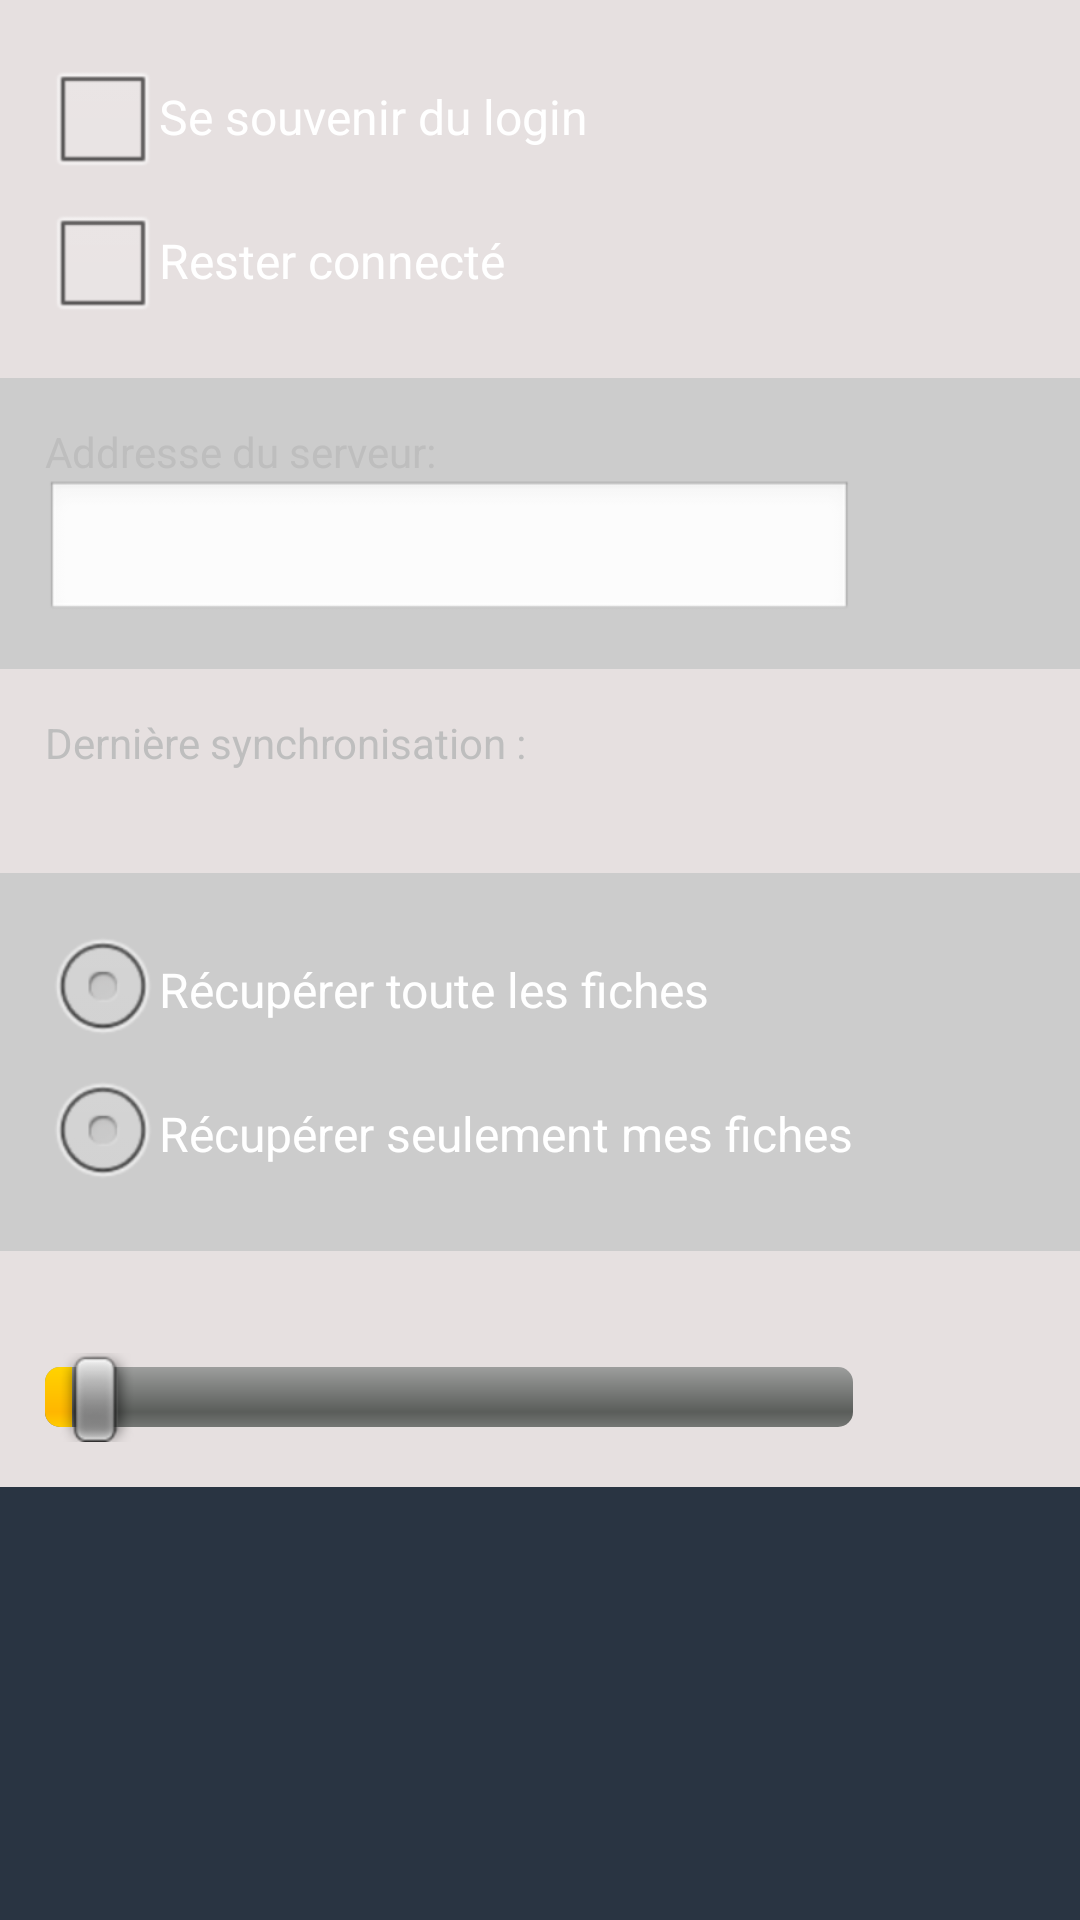

Write the Android layout XML for this screen, with the resource values it uses.
<!-- AndroidManifest.xml: application theme AppTheme -->
<!-- res/layout/activity_parametre.xml -->
<ScrollView xmlns:android="http://schemas.android.com/apk/res/android"
    xmlns:tools="http://schemas.android.com/tools"
    android:id="@+id/parametre_scroll"
    android:layout_width="fill_parent"
    android:layout_height="fill_parent"
    android:layout_weight="1"
    android:scrollbars="none"
    android:background="@color/background_gen"
    tools:context="com.deep_blue.oxygen.activity.ParametreActivity" >

    <TableLayout
        android:layout_width="match_parent"
        android:layout_height="wrap_content"
        android:background="@color/background_gen"
        android:gravity="center" >

        <TableRow
            android:id="@+id/parametre_save_login"
            android:layout_width="match_parent"
            android:layout_height="wrap_content"
            android:background="@drawable/list_item_background_2"
            android:orientation="vertical"
            android:padding="@dimen/panel_padding_size" >

            <LinearLayout
                android:layout_width="match_parent"
                android:layout_height="wrap_content"
                android:orientation="vertical" >

                <CheckBox
                    android:id="@+id/checkBox_save_login"
                    android:layout_width="fill_parent"
                    android:layout_height="wrap_content"
                    android:text="@string/parametre_save_login" />

                <CheckBox
                    android:id="@+id/checkBox_keep_connection"
                    android:layout_width="fill_parent"
                    android:layout_height="wrap_content"
                    android:text="@string/parametre_keep_connection" />
            </LinearLayout>
        </TableRow>

        <TableRow
            android:id="@+id/parametre_remote_url"
            android:layout_width="match_parent"
            android:layout_height="wrap_content"
            android:background="@drawable/list_item_background_1"
            android:padding="@dimen/panel_padding_size" >

            <LinearLayout
                android:layout_width="match_parent"
                android:layout_height="wrap_content"
                android:orientation="vertical" >

                <TextView
                    android:id="@+id/textView_parametre_remote_url"
                    android:layout_width="match_parent"
                    android:layout_height="wrap_content"
                    android:text="@string/parametre_remote_url" />

                <EditText
                    android:id="@+id/editText_parametre_remote_url"
                    android:layout_width="match_parent"
                    android:layout_height="wrap_content"
                    android:inputType="textUri" >
                </EditText>
            </LinearLayout>
        </TableRow>

        <TableRow
            android:id="@+id/parametre_last_synch"
            android:layout_width="match_parent"
            android:layout_height="wrap_content"
            android:background="@drawable/list_item_background_2"
            android:padding="@dimen/panel_padding_size" >

            <LinearLayout
                android:layout_width="match_parent"
                android:layout_height="wrap_content"
                android:orientation="vertical" >

                <TextView
                    android:id="@+id/textView_parametre_last_synch_label"
                    android:layout_width="wrap_content"
                    android:layout_height="wrap_content"
                    android:text="@string/parametre_last_synch_label" />

                <TextView
                    android:id="@+id/textView_parametre_last_synch_value"
                    android:layout_width="wrap_content"
                    android:layout_height="wrap_content"
                    android:text="" />
            </LinearLayout>
        </TableRow>

        <TableRow
            android:id="@+id/parametre_retrieve"
            android:layout_width="match_parent"
            android:layout_height="wrap_content"
            android:background="@drawable/list_item_background_1"
            android:padding="@dimen/panel_padding_size" >

            <RadioGroup
                android:id="@+id/radioGroup_retreive_type"
                android:layout_width="fill_parent"
                android:layout_height="wrap_content"
                android:orientation="vertical" >

                <RadioButton
                    android:id="@+id/radio_parametre_retrieve_type_all"
                    android:layout_width="match_parent"
                    android:layout_height="wrap_content"
                    android:text="@string/parametre_retrieve_type_all" />

                <RadioButton
                    android:id="@+id/radio_parametre_retrieve_type_only_own"
                    android:layout_width="match_parent"
                    android:layout_height="wrap_content"
                    android:text="@string/parametre_retrieve_type_only_own" />
            </RadioGroup>
        </TableRow>

        <TableRow
            android:id="@+id/parametre_retrieve_length"
            android:layout_width="match_parent"
            android:layout_height="wrap_content"
            android:background="@drawable/list_item_background_2"
            android:padding="@dimen/panel_padding_size" >

            <LinearLayout
                android:layout_width="match_parent"
                android:layout_height="wrap_content"
                android:orientation="vertical" >

                <TextView
                    android:id="@+id/textView_parametre_retrieve_length_label"
                    android:layout_width="match_parent"
                    android:layout_height="wrap_content" />

                <SeekBar
                    android:id="@+id/seekBar_retrieve_length"
                    android:layout_width="match_parent"
                    android:layout_height="wrap_content"
                    android:max="31"
                    android:progress="1" />
            </LinearLayout>
        </TableRow>
    </TableLayout>

</ScrollView>
<!-- resources referenced by this layout -->
<resources>
  <color name="background_gen">#293442</color>
  <dimen name="panel_padding_size">15dp</dimen>
  <!-- drawable list_item_background_1 (drawable) -->
  <?xml version="1.0" encoding="UTF-8"?>
  <shape xmlns:android="http://schemas.android.com/apk/res/android">
     <solid android:color="@color/background_list_item_1"/>
     <stroke android:color="#c0c0c0"/>
     <padding android:left="0dp" android:top="@dimen/panel_padding_size"
  	android:right="0dp" android:bottom="@dimen/panel_padding_size" />
  </shape>
  <!-- drawable list_item_background_2 (drawable) -->
  <?xml version="1.0" encoding="UTF-8"?>
  <shape xmlns:android="http://schemas.android.com/apk/res/android">
     <solid android:color="#e6e0e0"/>
     <stroke android:color="#c0c0c0"/>
     <padding android:left="0dp" android:top="@dimen/panel_padding_size"
  	android:right="0dp" android:bottom="@dimen/panel_padding_size" />
  </shape>
  <string name="parametre_keep_connection">Rester connecté</string>
  <string name="parametre_last_synch_label">Dernière synchronisation :</string>
  <string name="parametre_remote_url">Addresse du serveur: </string>
  <string name="parametre_retrieve_type_all">Récupérer toute les fiches</string>
  <string name="parametre_retrieve_type_only_own">Récupérer seulement mes fiches</string>
  <string name="parametre_save_login">Se souvenir du login</string>
  <style name="AppTheme" parent="AppBaseTheme">
          
          
          
      </style>
  <color name="background_list_item_1">#cccccc</color>
  <style name="AppBaseTheme" parent="android:Theme.Black">
          
      </style>
</resources>
